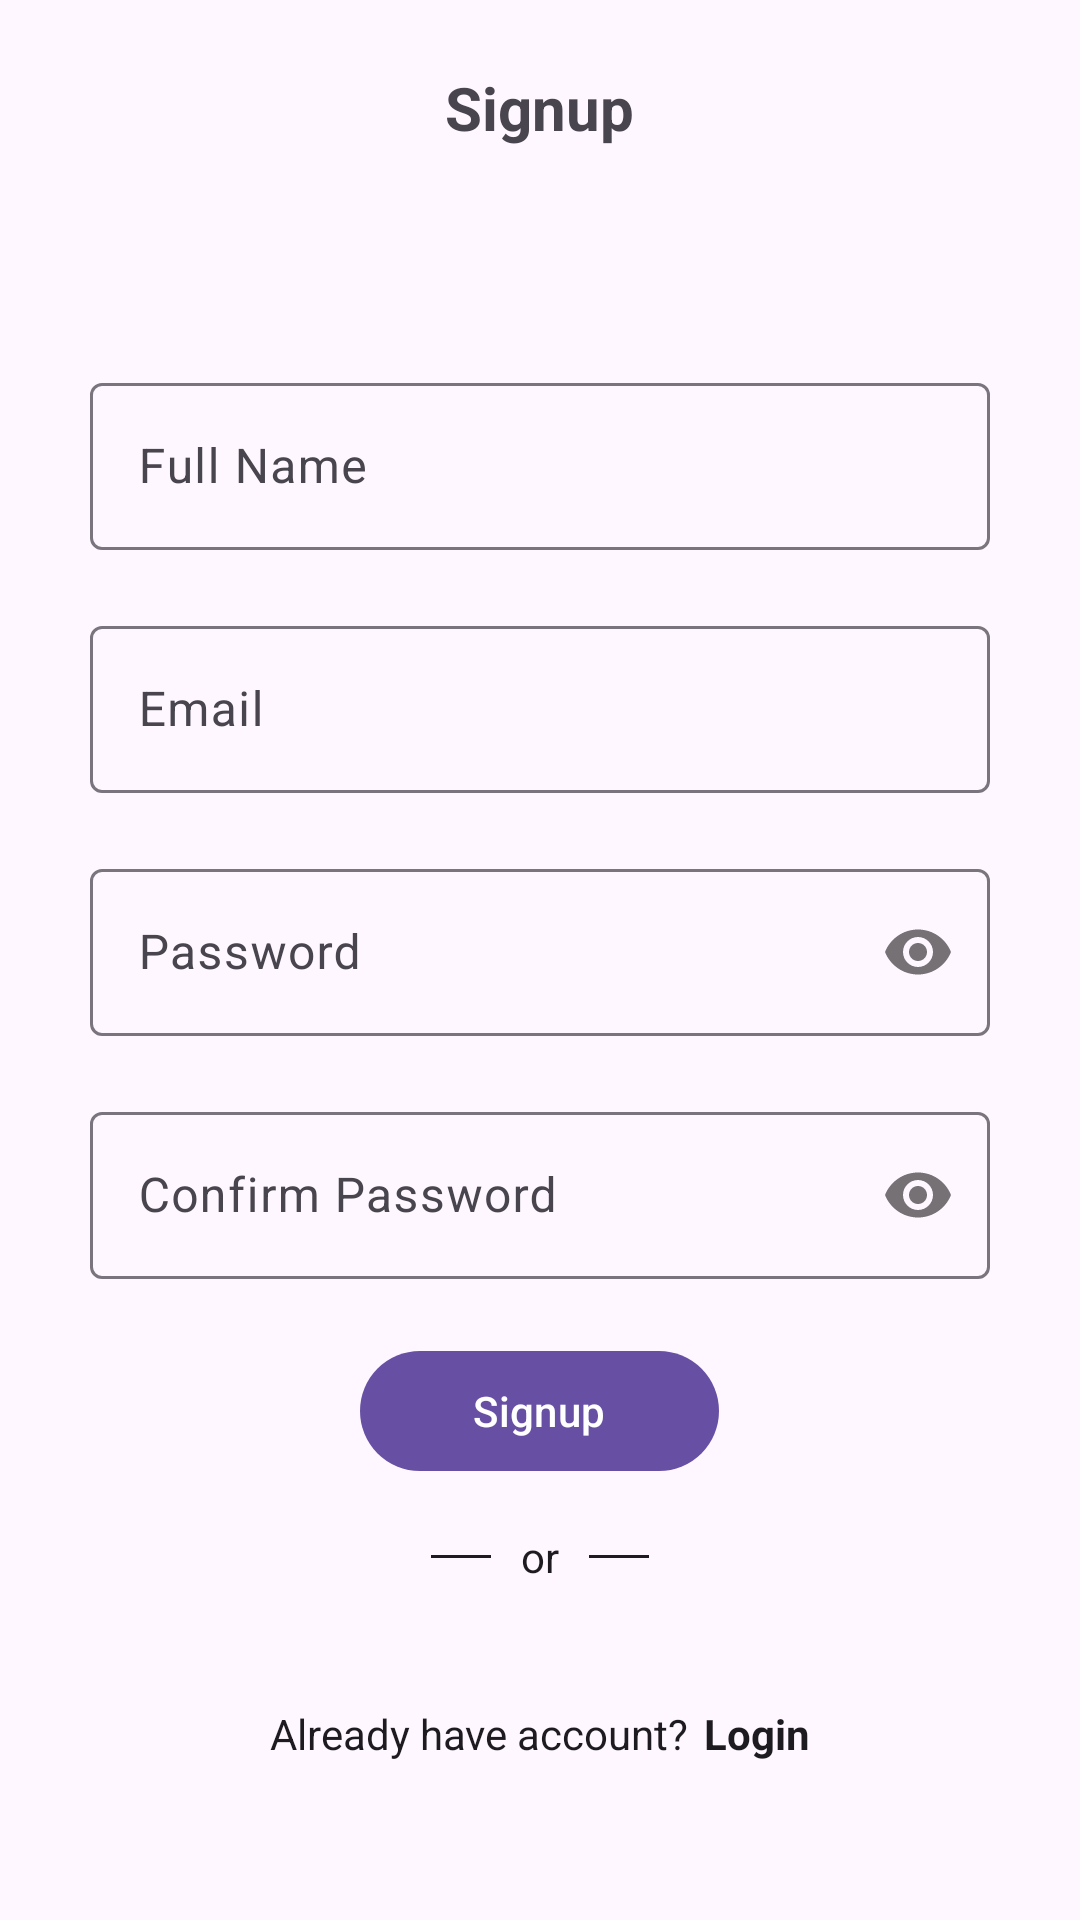

Here is an Android app screen rendered from its layout file. Give the layout XML and the strings, colors and styles it references.
<!-- AndroidManifest.xml: application theme Theme.ComplaintBox -->
<!-- res/layout/activity_signup.xml -->
<?xml version="1.0" encoding="utf-8"?>
<RelativeLayout xmlns:android="http://schemas.android.com/apk/res/android"
    xmlns:app="http://schemas.android.com/apk/res-auto"
    xmlns:tools="http://schemas.android.com/tools"
    android:layout_width="match_parent"
    android:layout_height="match_parent">

    <LinearLayout
        android:layout_width="match_parent"
        android:layout_height="match_parent"
        android:gravity="center"
        android:orientation="vertical">

        <ScrollView
            android:layout_width="match_parent"
            android:layout_height="wrap_content">

            <LinearLayout
                android:layout_width="match_parent"
                android:layout_height="match_parent"
                android:orientation="vertical"
                android:gravity="center"
                tools:context=".ui.auth.LoginActivity">


                <TextView
                    android:id="@+id/textView"
                    android:layout_width="wrap_content"
                    android:layout_height="100dp"
                    android:text="Signup"
                    android:textSize="20sp"
                    android:textStyle="bold" />

                <com.google.android.material.textfield.TextInputLayout
                    android:id="@+id/name"
                    android:layout_width="match_parent"
                    android:layout_height="wrap_content"
                    android:layout_marginLeft="30dp"
                    android:layout_marginRight="30dp"
                    android:hint="Full Name">

                    <com.google.android.material.textfield.TextInputEditText
                        android:layout_width="match_parent"
                        android:layout_height="wrap_content"

                        android:drawablePadding="5dp"
                        android:inputType="textEmailAddress"
                        android:lines="1" />
                </com.google.android.material.textfield.TextInputLayout>
                <com.google.android.material.textfield.TextInputLayout
                    android:id="@+id/email"
                    android:layout_width="match_parent"
                    android:layout_height="wrap_content"
                    android:layout_marginLeft="30dp"
                    android:layout_marginTop="20dp"
                    android:layout_marginRight="30dp"
                    android:hint="Email">

                    <com.google.android.material.textfield.TextInputEditText
                        android:layout_width="match_parent"
                        android:layout_height="wrap_content"

                        android:drawablePadding="5dp"
                        android:inputType="textEmailAddress"
                        android:lines="1" />
                </com.google.android.material.textfield.TextInputLayout>


                <com.google.android.material.textfield.TextInputLayout
                    android:id="@+id/password"
                    android:layout_width="match_parent"
                    android:layout_height="wrap_content"
                    android:layout_marginLeft="30dp"
                    android:layout_marginRight="30dp"
                    android:layout_marginTop="20dp"
                    android:hint="Password"
                    app:passwordToggleEnabled="true">

                    <com.google.android.material.textfield.TextInputEditText
                        android:layout_width="match_parent"
                        android:layout_height="match_parent"

                        android:inputType="textPassword" />
                </com.google.android.material.textfield.TextInputLayout>
                <com.google.android.material.textfield.TextInputLayout
                    android:id="@+id/confirm_password"
                    android:layout_width="match_parent"
                    android:layout_height="wrap_content"
                    android:layout_marginLeft="30dp"
                    android:layout_marginRight="30dp"
                    android:layout_marginTop="20dp"
                    android:hint="Confirm Password"
                    app:passwordToggleEnabled="true">

                    <com.google.android.material.textfield.TextInputEditText
                        android:layout_width="match_parent"
                        android:layout_height="match_parent"

                        android:inputType="textPassword" />
                </com.google.android.material.textfield.TextInputLayout>




                <com.google.android.material.button.MaterialButton
                    android:id="@+id/loginbtn"
                    android:layout_width="wrap_content"
                    android:layout_height="wrap_content"
                    android:layout_marginTop="20dp"
                    android:textAllCaps="false"
                    android:text="    Signup    " />

                <LinearLayout
                    android:layout_width="wrap_content"
                    android:layout_height="wrap_content"
                    android:layout_marginBottom="10dp"
                    android:layout_marginTop="15dp"
                    android:gravity="center"
                    android:orientation="horizontal">

                    <View
                        android:id="@+id/divider"
                        android:layout_width="20dp"
                        android:layout_height="1dp"
                        android:background="?attr/colorOnSurface" />

                    <TextView
                        android:id="@+id/textView4"
                        android:layout_width="wrap_content"
                        android:layout_height="wrap_content"
                        android:layout_marginLeft="10dp"
                        android:layout_marginRight="10dp"
                        android:text="or"
                        android:textColor="?attr/colorOnSurface" />

                    <View
                        android:id="@+id/divider2"
                        android:layout_width="20dp"
                        android:layout_height="1dp"
                        android:background="?attr/colorOnSurface" />
                </LinearLayout>

                <LinearLayout
                    android:layout_width="310dp"
                    android:layout_height="wrap_content"
                    android:layout_marginTop="30dp"
                    android:gravity="center"
                    android:layout_marginBottom="30dp"
                    android:orientation="horizontal">

                    <TextView
                        android:layout_width="wrap_content"
                        android:layout_height="wrap_content"
                        android:text="Already have account?"
                        android:textColor="?attr/colorOnSurface" />

                    <TextView
                        android:id="@+id/signup_txt"
                        android:layout_width="wrap_content"
                        android:layout_height="wrap_content"
                        android:layout_marginStart="5dp"
                        android:layout_marginLeft="5dp"
                        android:text="Login"
                        android:textColor="?attr/colorOnSurface"
                        android:textStyle="bold" />
                </LinearLayout>

            </LinearLayout>
        </ScrollView>

    </LinearLayout>
</RelativeLayout>
<!-- resources referenced by this layout -->
<resources>
  <style name="Theme.ComplaintBox" parent="Base.Theme.ComplaintBox" />
  <style name="Base.Theme.ComplaintBox" parent="Theme.Material3.DayNight.NoActionBar">
          
          
      </style>
</resources>
